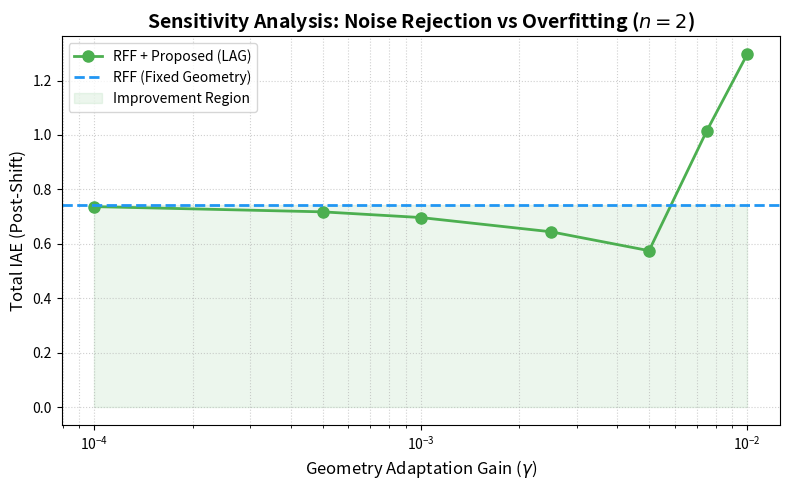

Source code (Python):
import os
import matplotlib
matplotlib.use('Agg')
import matplotlib.pyplot as plt

def main():
    gammas = [0.0001, 0.0005, 0.001, 0.0025, 0.005, 0.0075, 0.01]
    iae = [0.7367, 0.7175, 0.6966, 0.6444, 0.5749, 1.0134, 1.2974]
    
    fixed_rff = 0.7419
    
    fig, ax = plt.subplots(figsize=(8, 5))
    ax.plot(gammas, iae, marker='o', linestyle='-', color='#4CAF50', label='RFF + Proposed (LAG)', linewidth=2, markersize=8)
    ax.axhline(fixed_rff, color='#2196F3', linestyle='--', label='RFF (Fixed Geometry)', linewidth=2)
    
    ax.set_xscale('log')
    ax.set_xlabel(r'Geometry Adaptation Gain ($\gamma$)', fontsize=12)
    ax.set_ylabel('Total IAE (Post-Shift)', fontsize=12)
    ax.set_title('Sensitivity Analysis: Noise Rejection vs Overfitting ($n=2$)', fontsize=14, fontweight='bold')
    
    ax.fill_between(gammas, 0, fixed_rff, alpha=0.1, color='#4CAF50', label='Improvement Region')
    
    ax.grid(True, which='both', linestyle=':', alpha=0.6)
    ax.legend(fontsize=10)
    
    out_dir = 'results/sysid'
    os.makedirs(out_dir, exist_ok=True)
    path = os.path.join(out_dir, 'fig5_sensitivity_sweep.png')
    plt.tight_layout()
    plt.savefig(path, dpi=200, bbox_inches='tight')
    print(f'Saved {path}')

if __name__ == '__main__':
    main()
